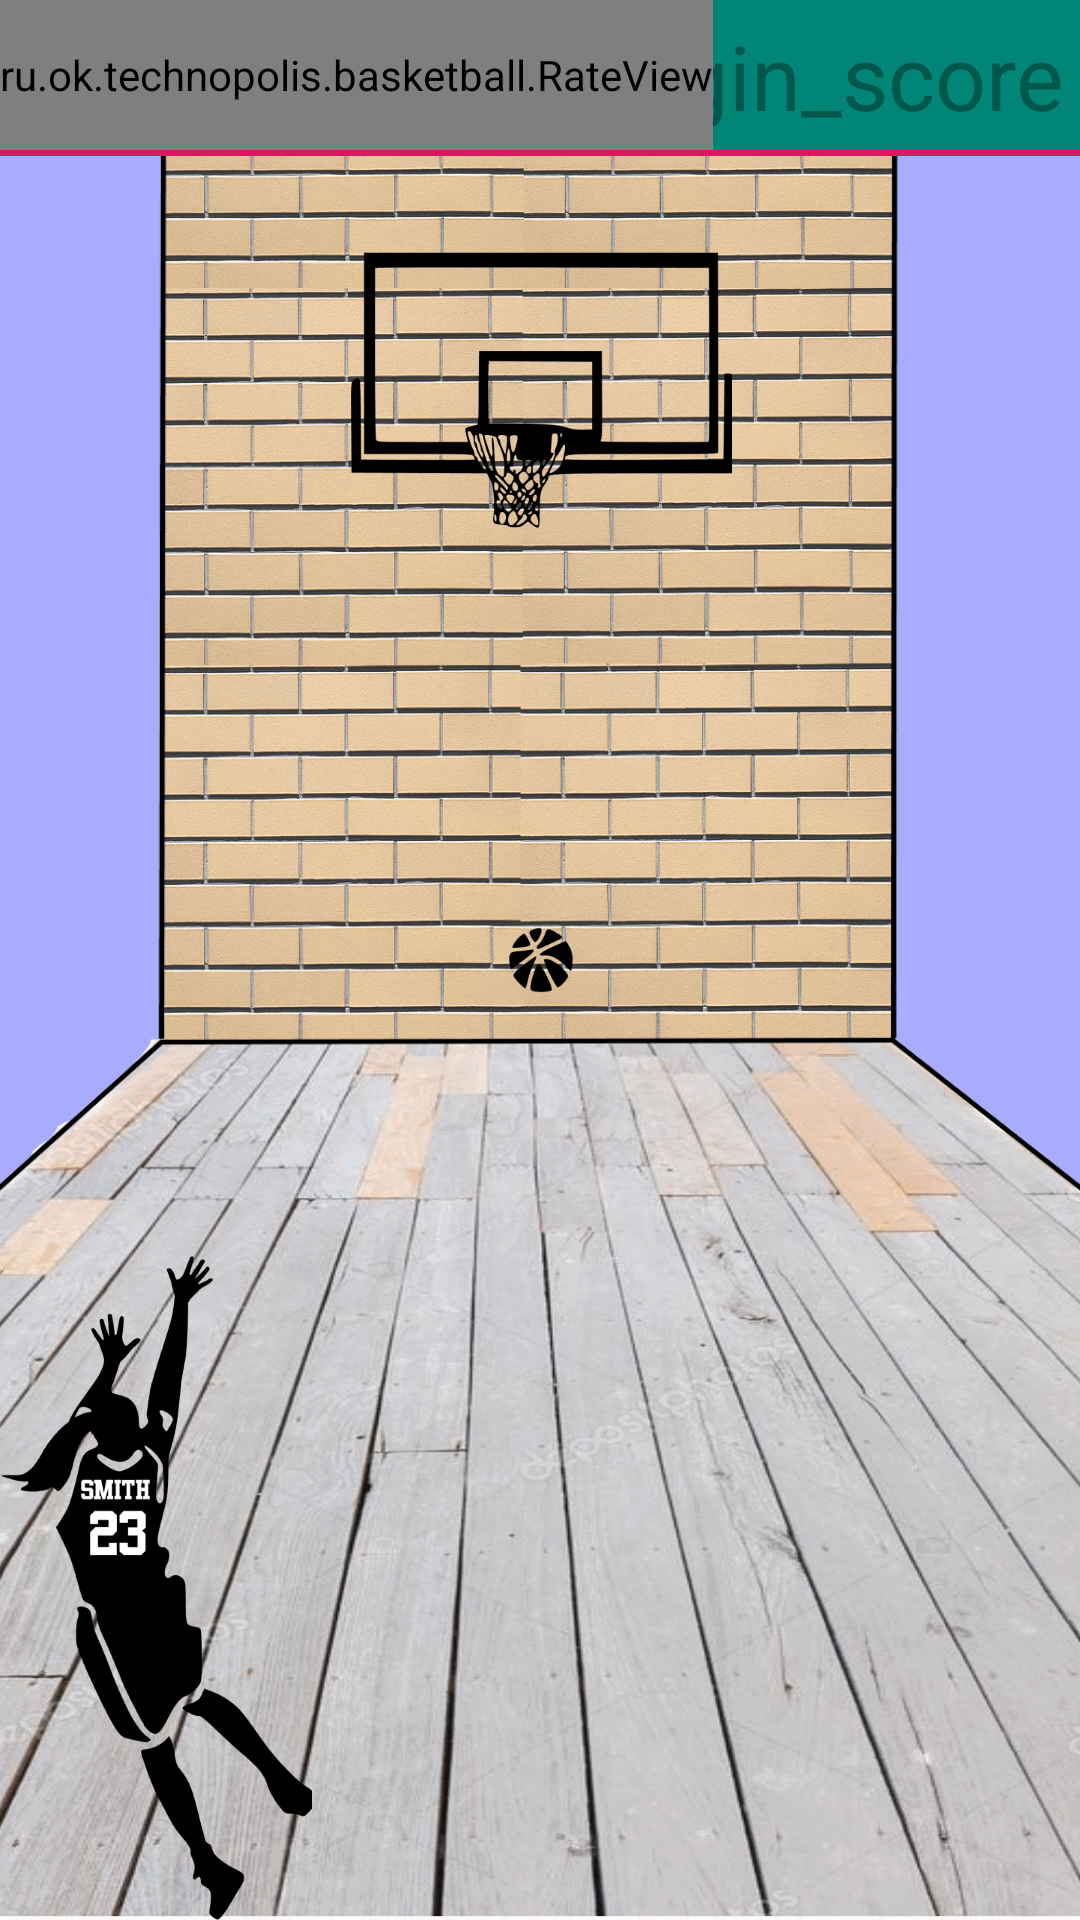

Write the Android layout XML for this screen, with the resource values it uses.
<!-- AndroidManifest.xml: application theme AppTheme -->
<!-- res/layout/activity_game.xml -->
<?xml version="1.0" encoding="utf-8"?>
<FrameLayout xmlns:android="http://schemas.android.com/apk/res/android"
    xmlns:app="http://schemas.android.com/apk/res-auto"
    xmlns:tools="http://schemas.android.com/tools"
    android:id="@+id/activity_game__container"
    android:layout_width="match_parent"
    android:layout_height="match_parent"
    android:background="@drawable/back"
    android:orientation="vertical"
    tools:context=".GameActivity">

    <RelativeLayout
        android:layout_width="match_parent"
        android:layout_height="wrap_content"
        android:background="@color/colorPrimary">

        <TextView
            android:id="@+id/activity_game__score"
            android:layout_width="wrap_content"
            android:layout_height="wrap_content"
            android:layout_alignParentEnd="true"
            android:layout_alignParentRight="true"
            android:layout_gravity="end"
            android:padding="5dp"
            android:src="@drawable/ball"
            android:text="@string/begin_score"
            android:textColor="@color/colorPrimaryDark"
            android:textSize="30sp" />

        <ru.ok.technopolis.basketball.RateView
            android:id="@+id/activity_game__rateview"
            android:layout_width="wrap_content"
            android:layout_height="50dp"
            android:max="100"
            android:progress="100"
            app:count_stars="5"
            app:star_color="@color/yellow"
            app:star_size="30dp" />

        <TextView
            android:id="@+id/activity_game__player"
            android:layout_width="0dp"
            android:layout_height="wrap_content"
            android:layout_gravity="end"
            android:layout_toStartOf="@id/activity_game__score"
            android:layout_toLeftOf="@id/activity_game__score"
            android:layout_toEndOf="@id/activity_game__rateview"
            android:layout_toRightOf="@id/activity_game__rateview"
            android:padding="5dp"
            android:src="@drawable/ball"
            android:textColor="@color/colorPrimaryDark"
            android:textSize="30sp"
            tools:text="Player 1" />

        <FrameLayout
            android:layout_width="match_parent"
            android:layout_height="2dp"
            android:layout_below="@id/activity_game__rateview"
            android:background="@color/colorAccent" />
    </RelativeLayout>

    <ImageView
        android:id="@+id/activity_game__hoop"
        android:layout_width="wrap_content"
        android:layout_height="wrap_content"
        android:layout_gravity="center_horizontal"
        android:layout_marginTop="80dp"
        android:src="@drawable/hoop" />

    <ImageView
        android:id="@+id/activity_game__person"
        android:layout_width="wrap_content"
        android:layout_height="wrap_content"
        android:layout_gravity="bottom"
        android:src="@drawable/player" />

    <ImageView
        android:id="@+id/activity_game__ball"
        android:layout_width="wrap_content"
        android:layout_height="wrap_content"
        android:layout_gravity="center"
        android:src="@drawable/ball" />

</FrameLayout>
<!-- resources referenced by this layout -->
<resources>
  <color name="colorAccent">#D81B60</color>
  <color name="colorPrimary">#008577</color>
  <color name="colorPrimaryDark">#00574B</color>
  <!-- drawable back: png bitmap (drawable, 643410 bytes) -->
  <!-- drawable ball: png bitmap (drawable-hdpi, 1143 bytes) -->
  <!-- drawable hoop: png bitmap (drawable-hdpi, 3788 bytes) -->
  <!-- drawable player: png bitmap (drawable-hdpi, 10112 bytes) -->
  <style name="AppTheme" parent="Theme.AppCompat.Light.DarkActionBar">
          
          <item name="colorPrimary">@color/colorPrimary</item>
          <item name="colorPrimaryDark">@color/colorPrimaryDark</item>
          <item name="colorAccent">@color/colorAccent</item>
      </style>
</resources>
